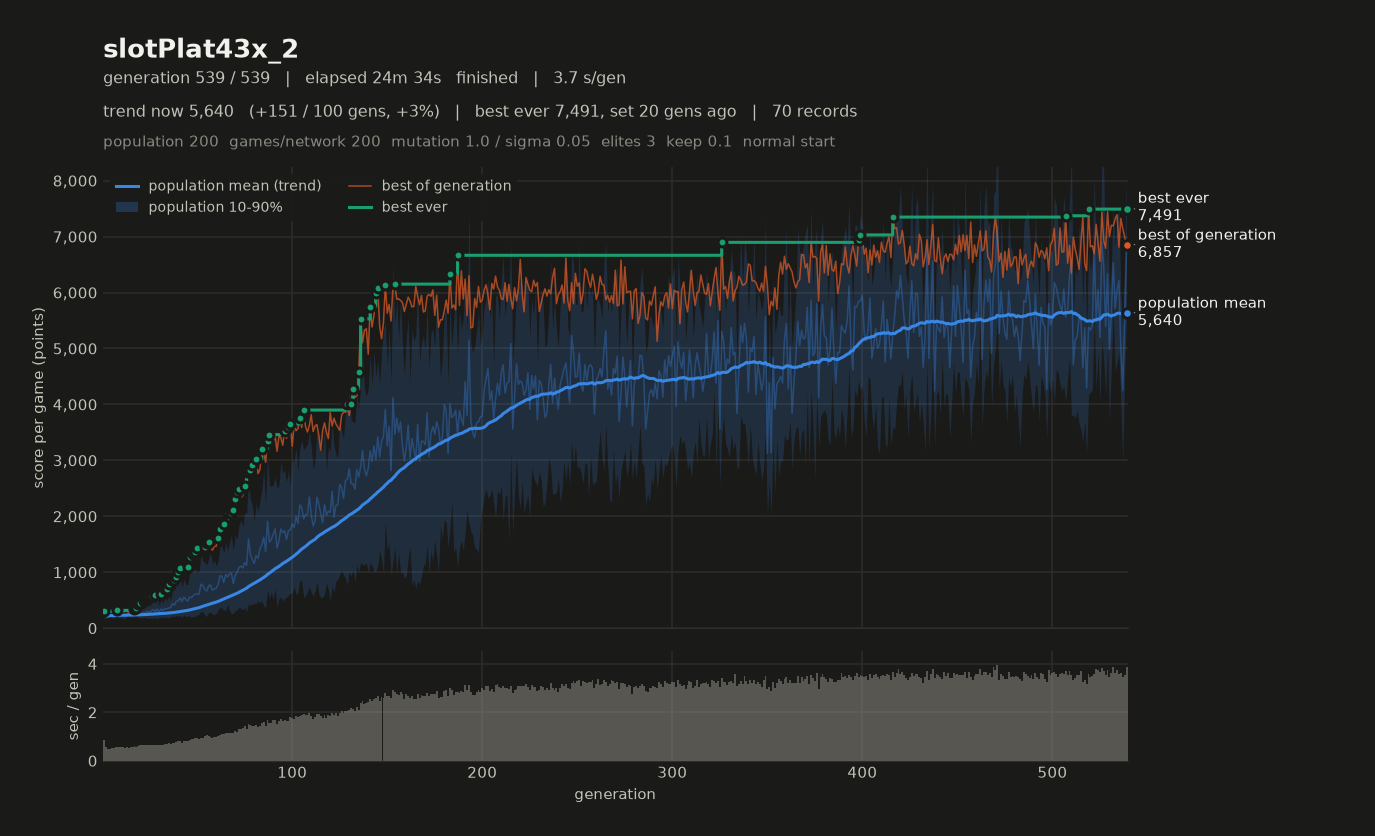

Data behind this chart, as committed beside it:
# name=slotPlat43x_2 generations=539 pop…, 3, 1, 2) monsterFraction=0.0 monsterMult=1.0 f…
gen, elapsed_s, mean, median, p10, p90, best, chosen
1, 0.87, 233.8, 218.9, 161.5, 321.4, 301.3, 281.6
2, 1.45, 213.7, 212, 186.6, 244.7, 285.1, 270.1
3, 1.94, 208.2, 206, 186.1, 234, 281.5, 259
4, 2.42, 239.8, 236.7, 199.7, 279.7, 286.2, 269.1
5, 2.96, 233, 229.9, 187.6, 276.3, 288.2, 257
6, 3.50, 217.6, 220.1, 163.1, 263.5, 290.5, 273.6
7, 4.06, 263.1, 261.3, 209.5, 319.4, 294.4, 267.7
8, 4.63, 240.9, 243.3, 181, 289.4, 318.1, 271.6
9, 5.21, 221.8, 221.7, 190.6, 255, 283.3, 278.2
10, 5.77, 243.4, 244.9, 185.1, 299.3, 289.2, 272.2
11, 6.35, 232.3, 238.1, 180.2, 271.1, 289.9, 274.1
12, 6.89, 224.5, 226.8, 171.3, 269.4, 300.9, 266.1
13, 7.44, 259.1, 253.4, 205.2, 320.2, 314.4, 314.4
14, 7.96, 266.7, 269.5, 220, 302.6, 292, 254.1
15, 8.51, 240.4, 237.2, 191.7, 288.3, 289.1, 254
16, 9.09, 230.1, 225.1, 192.9, 274.8, 304.4, 267.7
17, 9.70, 271.6, 276.8, 205.8, 331.8, 344.3, 281.4
18, 10.28, 262.7, 257.8, 210.9, 315.3, 365.6, 237.7
19, 10.89, 229.4, 219.7, 184.7, 286, 431.9, 357.5
20, 11.55, 247.6, 232.9, 185.5, 333.6, 452.8, 452.8
21, 12.19, 283.8, 275.4, 178.1, 379.9, 425.1, 379.5
22, 12.85, 261.7, 252.7, 195.9, 337.6, 480.5, 464.1
23, 13.51, 287.7, 260.3, 188, 422.3, 514.3, 514.3
24, 14.17, 299.7, 276.1, 172.9, 450.2, 537.9, 537.9
25, 14.80, 278.9, 266.7, 186.1, 393.8, 551.7, 443.3
26, 15.45, 312.2, 300, 177.7, 461, 575.1, 492.6
27, 16.11, 333.1, 309.7, 183.1, 503.3, 548.5, 548.5
28, 16.74, 298.7, 268.4, 188, 438.6, 601.4, 538.5
29, 17.41, 341.2, 293.2, 168.4, 552, 564, 545
30, 18.05, 288.5, 272.5, 185.3, 405.9, 600.1, 585.7
31, 18.70, 342, 331.1, 203.2, 519.5, 613.2, 582.3
32, 19.35, 319.7, 321.3, 191.5, 443.5, 598.8, 570.3
33, 20.04, 348.7, 313.4, 185.5, 560.6, 691.6, 597.5
34, 20.73, 345.4, 345.2, 202.6, 481.5, 699.8, 607.5
35, 21.45, 359.2, 311.9, 176.3, 575.2, 785.3, 785.3
36, 22.14, 364.6, 363.1, 212.7, 511.7, 781.8, 750.6
37, 22.87, 442.1, 456, 203.8, 689.8, 858.8, 858.8
38, 23.59, 411.2, 377.1, 205.9, 674.9, 859.6, 859.6
39, 24.35, 484.1, 464.1, 231.6, 779.3, 920.6, 920.6
40, 25.16, 486.5, 476.1, 204.5, 806.4, 1004, 1004
41, 25.96, 543.5, 517.7, 233.8, 909, 1083, 1045
42, 26.71, 474.5, 477.4, 192.2, 738.1, 1008, 1008
43, 27.52, 555.6, 552.3, 241.8, 879.1, 1015, 832.9
44, 28.32, 511.7, 496.7, 203.8, 782.7, 1074, 1074
45, 29.13, 483.2, 455.6, 222.9, 773.7, 1094, 1094
46, 29.99, 557.4, 523.1, 211.8, 977.8, 1279, 1279
47, 30.87, 547.2, 458.6, 197.8, 1001, 1270, 1270
48, 31.77, 583.7, 541.4, 213.8, 1029, 1334, 1314
49, 32.69, 612.4, 600.2, 213.4, 1056, 1354, 1316
50, 33.61, 609.6, 590.8, 228.4, 988.6, 1433, 1433
51, 34.52, 611.1, 559.6, 253.5, 1032, 1353, 1315
52, 35.46, 787.5, 761.9, 297.4, 1305, 1402, 1356
53, 36.42, 762, 783.2, 288.8, 1198, 1398, 1308
54, 37.44, 689.4, 711.9, 232.4, 1181, 1457, 1373
55, 38.49, 662.8, 680, 209.7, 1125, 1530, 1530
56, 39.50, 758, 767, 276.5, 1237, 1544, 1544
57, 40.50, 773.6, 716.7, 284.8, 1347, 1436, 1409
58, 41.45, 678.1, 650.4, 257.5, 1147, 1394, 1394
59, 42.43, 704.5, 676.9, 238.6, 1218, 1463, 1404
... 480 more rows
